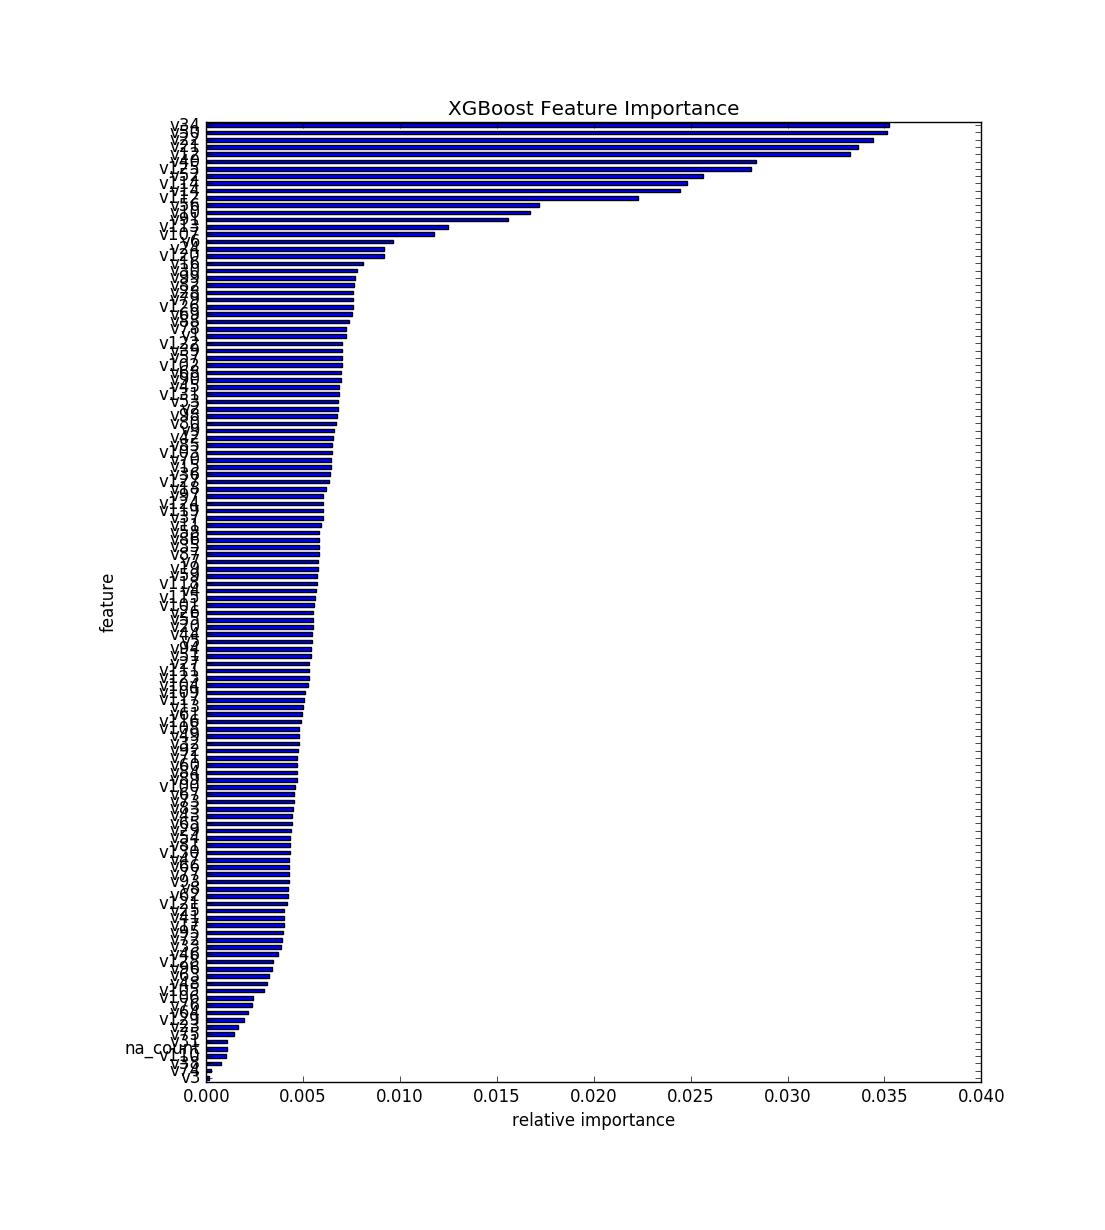

Source data for this figure (header and first rows):
, feature, fscore
0, v3, 0.0001356
1, v74, 0.0002558
2, v38, 0.0007635
3, v110, 0.001012
4, na_count, 0.001085
5, v31, 0.001085
6, v75, 0.001422
7, v23, 0.001636
8, v129, 0.001942
9, v64, 0.002155
10, v76, 0.002349
11, v106, 0.002403
12, v105, 0.002969
13, v48, 0.003139
14, v63, 0.003217
15, v96, 0.003411
16, v128, 0.003461
17, v46, 0.003713
18, v33, 0.003841
19, v72, 0.003899
20, v95, 0.003965
21, v17, 0.003992
22, v41, 0.003992
23, v25, 0.004031
24, v121, 0.004151
25, v62, 0.004228
26, v8, 0.004244
27, v93, 0.004255
28, v77, 0.004271
29, v66, 0.004286
30, v47, 0.00429
31, v130, 0.004314
32, v81, 0.004337
33, v54, 0.004345
34, v29, 0.004391
35, v65, 0.00441
36, v43, 0.004418
37, v83, 0.004476
38, v73, 0.004507
39, v67, 0.00455
40, v100, 0.004558
41, v89, 0.004686
42, v84, 0.004701
43, v60, 0.004705
44, v71, 0.004709
45, v92, 0.004721
46, v32, 0.004779
47, v49, 0.004794
48, v108, 0.00481
49, v116, 0.004907
50, v61, 0.00493
51, v13, 0.005011
52, v117, 0.005054
53, v109, 0.005104
54, v104, 0.005236
55, v123, 0.005282
56, v111, 0.005306
57, v27, 0.005321
58, v51, 0.005387
59, v94, 0.005407
... 72 more rows
